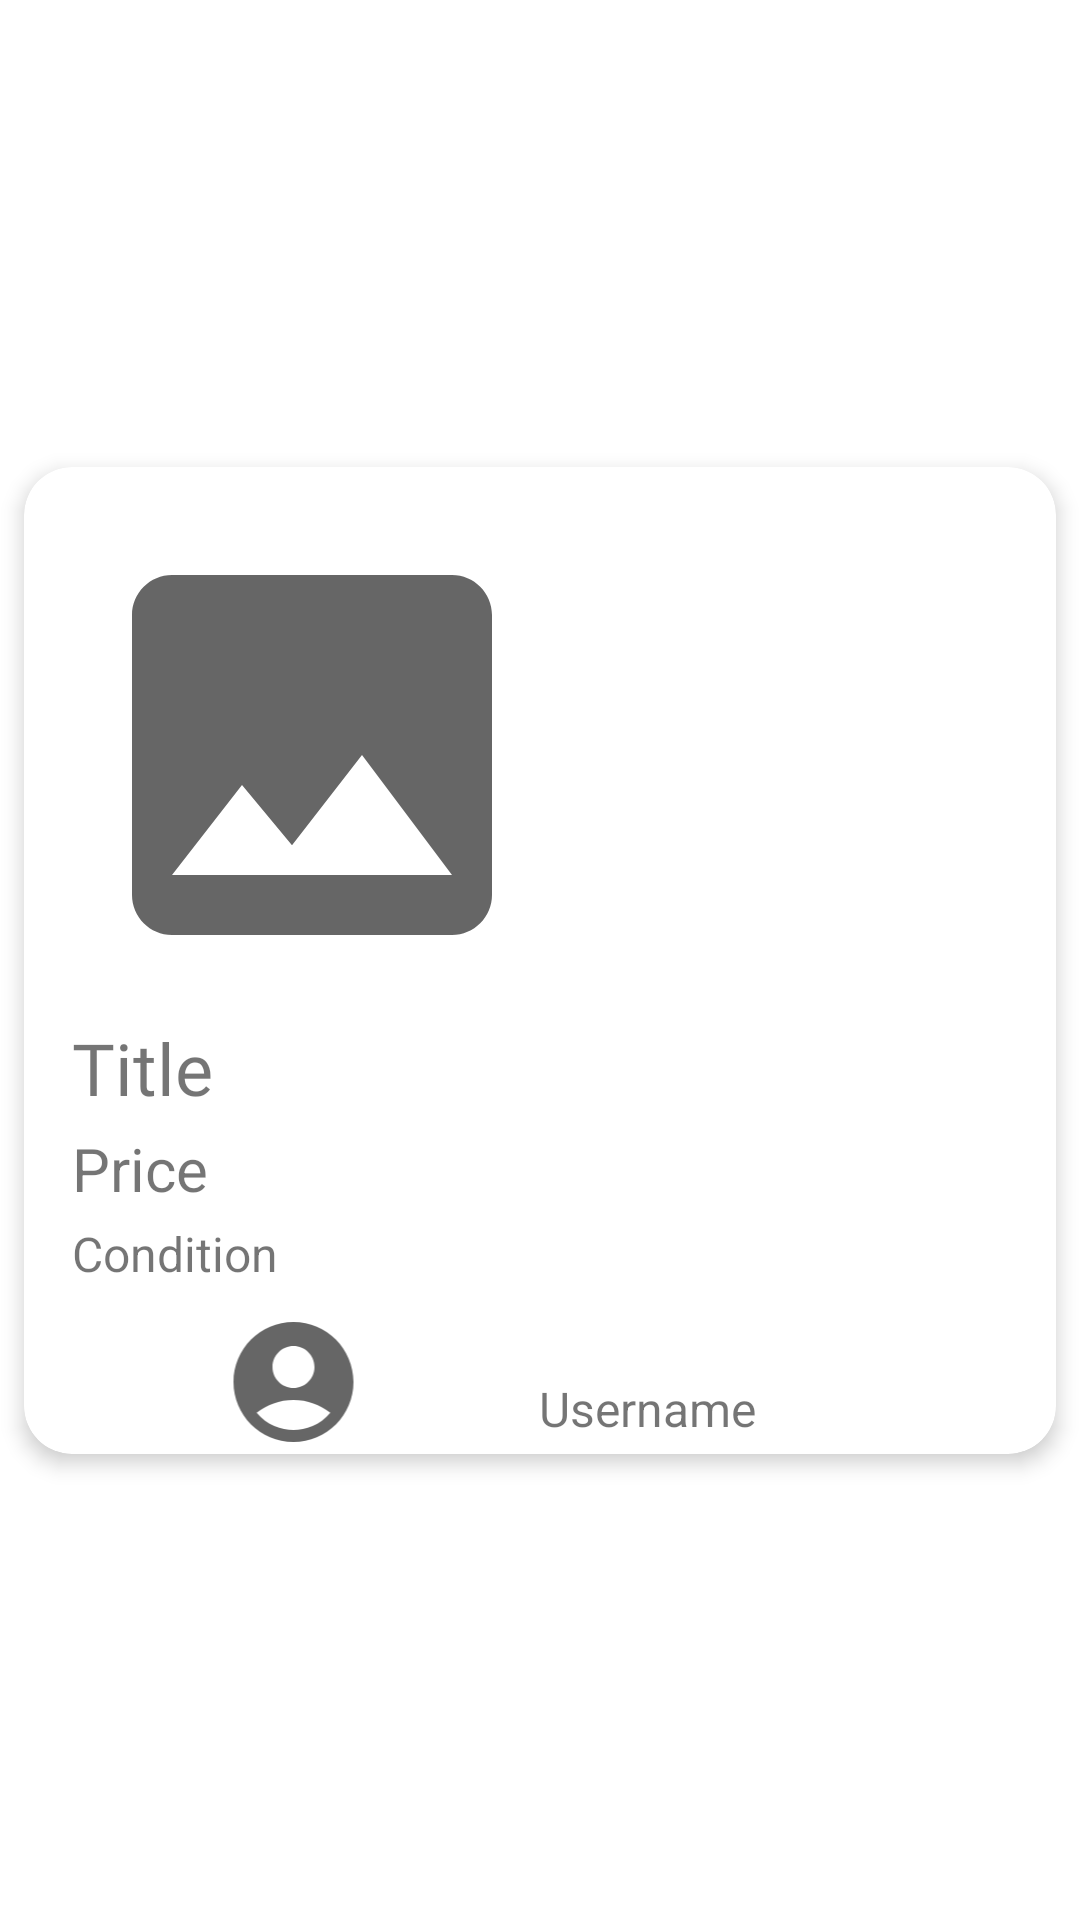

Here is an Android app screen rendered from its layout file. Give the layout XML and the strings, colors and styles it references.
<!-- AndroidManifest.xml: application theme Theme.MADP03GroupGG -->
<!-- res/layout/listing_grid.xml -->
<?xml version="1.0" encoding="utf-8"?>
<androidx.constraintlayout.widget.ConstraintLayout xmlns:android="http://schemas.android.com/apk/res/android"
    xmlns:app="http://schemas.android.com/apk/res-auto"
    xmlns:tools="http://schemas.android.com/tools"
    android:layout_width="match_parent"
    android:layout_height="wrap_content"
    android:background="@color/white"
    >

    <androidx.cardview.widget.CardView
        android:id="@+id/listing_card"
        android:layout_width="0dp"
        android:layout_height="wrap_content"
        android:layout_margin="8dp"
        app:cardCornerRadius="16dp"
        app:cardElevation="4dp"
        app:layout_constraintBottom_toBottomOf="parent"
        app:layout_constraintEnd_toEndOf="parent"
        app:layout_constraintStart_toStartOf="parent"
        app:layout_constraintTop_toTopOf="parent"

        >

        <LinearLayout
            android:layout_width="match_parent"
            android:layout_height="match_parent"
            android:orientation="vertical">

            <ImageView
                android:id="@+id/listing_image"
                android:layout_width="wrap_content"
                android:layout_height="160dp"
                android:layout_marginStart="16dp"
                android:layout_marginTop="16dp"
                android:layout_marginEnd="16dp"
                android:layout_weight="0.5"
                android:adjustViewBounds="true"
                app:srcCompat="@drawable/default_image_icon_160" />

            <TextView
                android:id="@+id/listing_title"
                android:layout_width="wrap_content"
                android:layout_height="wrap_content"
                android:layout_marginStart="16dp"
                android:layout_marginTop="8dp"
                android:layout_weight="0.5"
                android:fontFamily="@font/roboto_bold"
                android:text="Title"
                android:textSize="24sp" />

            <TextView
                android:id="@+id/price"
                android:layout_width="wrap_content"
                android:layout_height="wrap_content"
                android:layout_marginStart="16dp"
                android:layout_marginTop="4dp"
                android:layout_weight="0.5"
                android:text="Price"
                android:textSize="20sp" />

            <TextView
                android:id="@+id/itemcondition"
                android:layout_width="wrap_content"
                android:layout_height="wrap_content"
                android:layout_marginStart="16dp"
                android:layout_marginTop="4dp"
                android:layout_weight="0.5"
                android:text="Condition"
                android:textSize="16sp" />

            <TextView
                android:id="@+id/listing_reserved_indicator"
                android:layout_width="wrap_content"
                android:layout_height="wrap_content"
                android:layout_marginStart="16dp"
                android:layout_marginTop="4dp"
                android:background="#F44336"
                android:padding="4dp"
                android:text="Reserved"
                android:textSize="20sp"
                android:visibility="gone" />

            <LinearLayout
                android:layout_width="match_parent"
                android:layout_height="match_parent"
                android:orientation="horizontal">

                <ImageView
                    android:id="@+id/seller_picture"
                    android:layout_width="48dp"
                    android:layout_height="48dp"
                    android:layout_marginStart="16dp"
                    android:layout_marginTop="8dp"
                    android:layout_weight="0.5"
                    android:adjustViewBounds="true"
                    app:srcCompat="@drawable/profile_icon" />

                <TextView
                    android:id="@+id/seller_username"
                    android:layout_width="wrap_content"
                    android:layout_height="wrap_content"
                    android:layout_marginStart="8dp"
                    android:layout_marginTop="30dp"
                    android:layout_weight="0.5"
                    android:text="Username"
                    android:textSize="16sp" />
            </LinearLayout>

        </LinearLayout>
    </androidx.cardview.widget.CardView>

</androidx.constraintlayout.widget.ConstraintLayout>
<!-- resources referenced by this layout -->
<resources>
  <color name="white">#FFFFFFFF</color>
  <!-- drawable default_image_icon_160 (drawable) -->
  <vector android:height="160dp" android:tint="?attr/colorControlNormal"
      android:viewportHeight="24" android:viewportWidth="24"
      android:width="160dp" xmlns:android="http://schemas.android.com/apk/res/android">
      <path android:fillColor="@android:color/white" android:pathData="M21,19V5c0,-1.1 -0.9,-2 -2,-2H5c-1.1,0 -2,0.9 -2,2v14c0,1.1 0.9,2 2,2h14c1.1,0 2,-0.9 2,-2zM8.5,13.5l2.5,3.01L14.5,12l4.5,6H5l3.5,-4.5z"/>
  </vector>
  <!-- drawable profile_icon (drawable) -->
  <vector xmlns:android="http://schemas.android.com/apk/res/android"
      android:width="24dp"
      android:height="24dp"
      android:viewportWidth="24"
      android:viewportHeight="24"
      android:tint="?attr/colorControlNormal">
    <ImageView android:alpha="0.4"></ImageView>
    <path
        android:fillColor="@android:color/white"
        android:pathData="M12,2C6.48,2 2,6.48 2,12s4.48,10 10,10s10,-4.48 10,-10S17.52,2 12,2zM12,6c1.93,0 3.5,1.57 3.5,3.5S13.93,13 12,13s-3.5,-1.57 -3.5,-3.5S10.07,6 12,6zM12,20c-2.03,0 -4.43,-0.82 -6.14,-2.88C7.55,15.8 9.68,15 12,15s4.45,0.8 6.14,2.12C16.43,19.18 14.03,20 12,20z"/>
  </vector>
  <style name="Theme.MADP03GroupGG" parent="Theme.MaterialComponents.DayNight.NoActionBar">
          
          <item name="colorPrimary">@color/purple_500</item>
          <item name="colorPrimaryVariant">@color/purple_700</item>
          <item name="colorOnPrimary">@color/white</item>
          
          <item name="colorSecondary">@color/teal_200</item>
          <item name="colorSecondaryVariant">@color/teal_700</item>
          <item name="colorOnSecondary">@color/black</item>
          
          <item name="android:statusBarColor" tools:targetApi="l">@color/black</item>
          
      </style>
  <color name="purple_500">#FF6200EE</color>
  <color name="purple_700">#FF3700B3</color>
  <color name="teal_200">#FF03DAC5</color>
  <color name="teal_700">#FF018786</color>
  <color name="black">#FF000000</color>
</resources>
